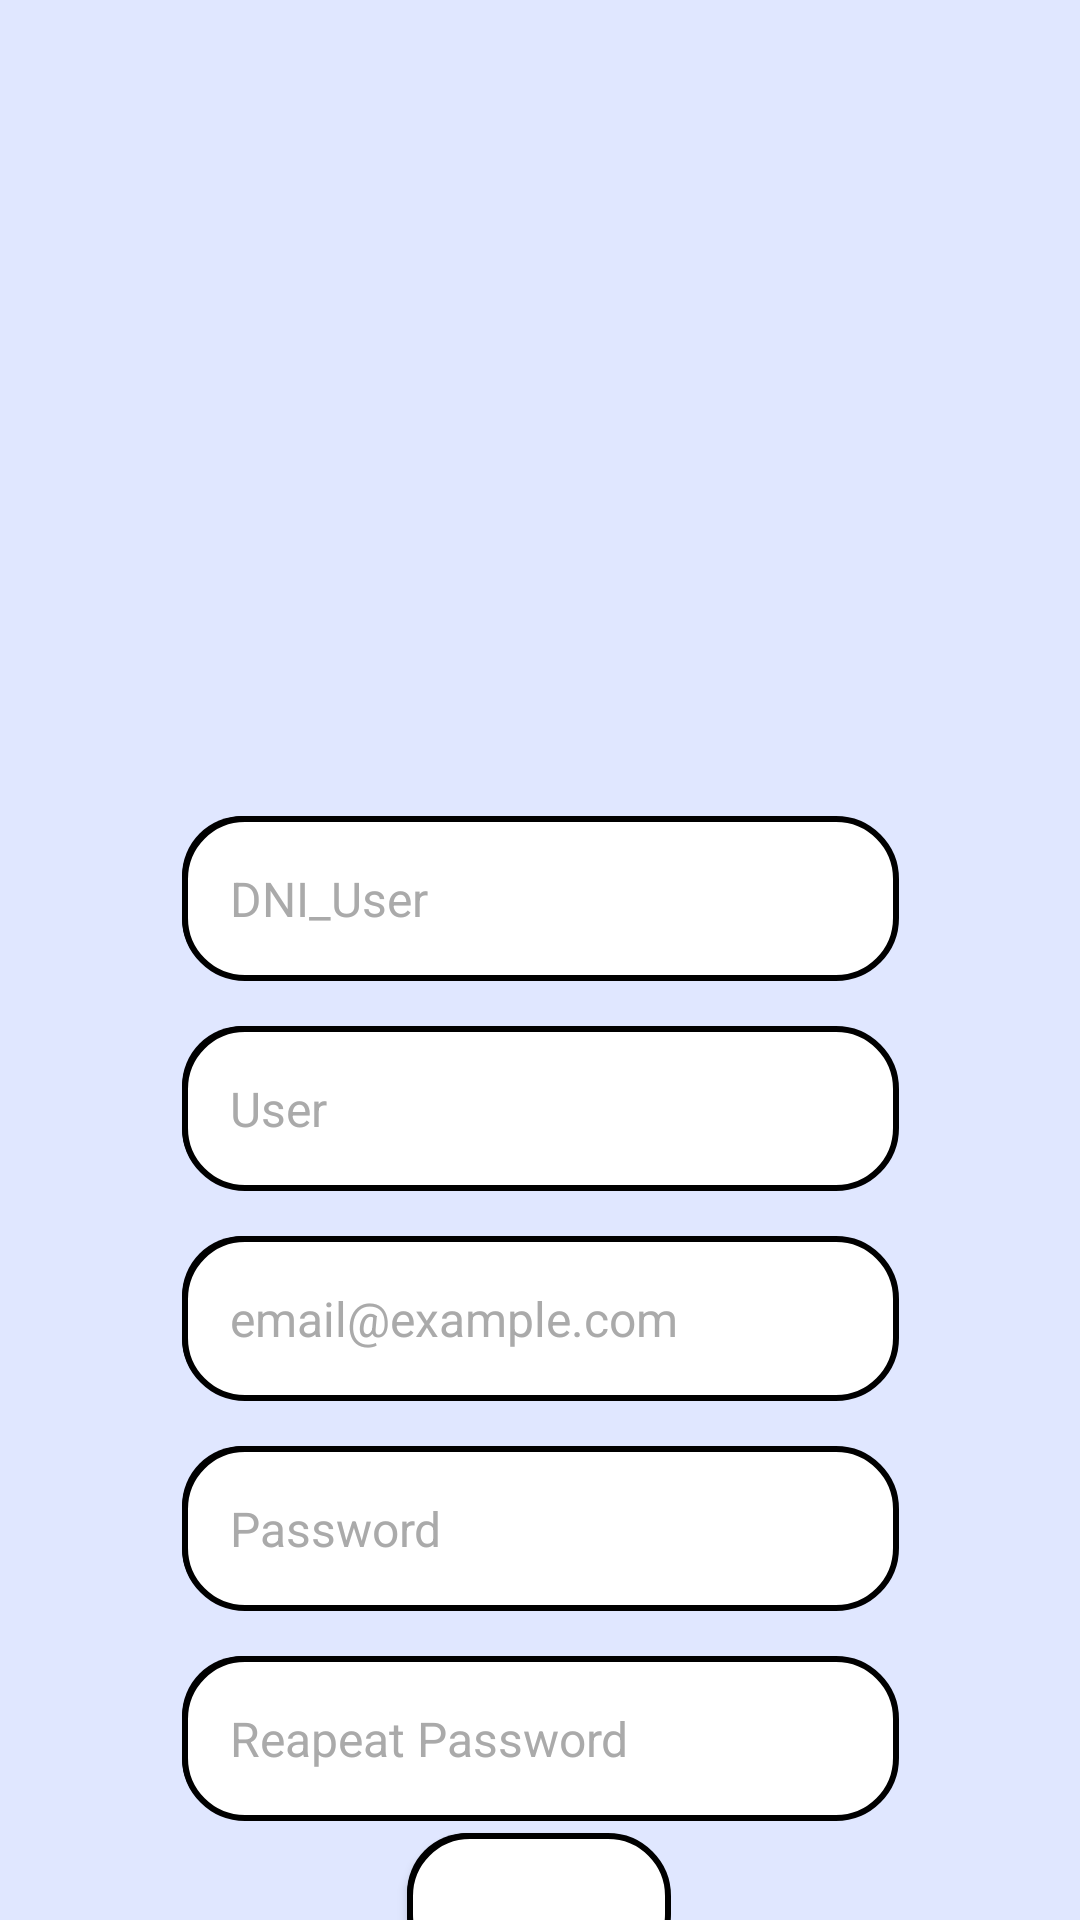

This screen was rendered from an Android layout file. Write that file and the resources it references.
<!-- AndroidManifest.xml: application theme Theme.PFCPabloBelmonteBotella -->
<!-- res/layout/pantalla_registro.xml -->
<?xml version="1.0" encoding="utf-8"?>
<androidx.constraintlayout.widget.ConstraintLayout xmlns:android="http://schemas.android.com/apk/res/android"
    xmlns:tools="http://schemas.android.com/tools"
    xmlns:app="http://schemas.android.com/apk/res-auto"
    android:id="@+id/pantallaRegistro"
    android:layout_width="match_parent"
    android:background="@color/fondoPantalla"
    android:layout_height="match_parent">

    
    <ImageView
        android:id="@+id/backgroundImage"
        android:layout_width="match_parent"
        android:layout_height="match_parent"
        android:scaleType="centerCrop"
        android:src="@drawable/ic_fondo_principal"
        android:contentDescription="@null" />

    
    <androidx.constraintlayout.widget.Guideline
        android:id="@+id/guideline_top"
        android:layout_width="wrap_content"
        android:layout_height="wrap_content"
        android:orientation="horizontal"
        app:layout_constraintGuide_percent="@dimen/guideline_top_percent" />

    
    <androidx.constraintlayout.widget.Guideline
        android:id="@+id/guideline_bottom"
        android:layout_width="wrap_content"
        android:layout_height="wrap_content"
        android:orientation="horizontal"
        app:layout_constraintGuide_percent="@dimen/guideline_bottom_percent" />

    

    

    <EditText
        android:id="@+id/DNI_User"
        android:layout_width="239dp"
        android:layout_height="55dp"
        android:layout_marginHorizontal="16dp"
        android:layout_marginTop="272dp"
        android:background="@drawable/edittext_background"
        android:drawablePadding="8dp"
        android:hint="DNI_User"
        android:inputType="textEmailAddress"
        android:padding="16dp"
        android:textColorHint="@android:color/darker_gray"
        android:textSize="16sp"
        app:layout_constraintEnd_toEndOf="parent"
        app:layout_constraintStart_toStartOf="parent"
        app:layout_constraintTop_toTopOf="@+id/backgroundImage" />

    <EditText
        android:id="@+id/RegisterTextUsuario"
        android:layout_width="239dp"
        android:layout_height="55dp"
        android:layout_marginHorizontal="16dp"
        android:layout_marginTop="15dp"
        android:background="@drawable/edittext_background"
        android:drawablePadding="8dp"
        android:hint="User"
        android:inputType="textEmailAddress"
        android:padding="16dp"
        android:textColorHint="@android:color/darker_gray"
        android:textSize="16sp"
        app:layout_constraintEnd_toEndOf="parent"
        app:layout_constraintStart_toStartOf="parent"
        app:layout_constraintTop_toBottomOf="@id/DNI_User" />

    <EditText
        android:id="@+id/RegisterTextEmail"
        android:layout_width="239dp"
        android:layout_height="55dp"
        android:layout_marginHorizontal="16dp"
        android:layout_marginTop="15dp"
        android:background="@drawable/edittext_background"
        android:drawablePadding="8dp"
        android:hint="email@example.com"
        android:inputType="textEmailAddress"
        android:padding="16dp"
        android:textColorHint="@android:color/darker_gray"
        android:textSize="16sp"
        app:layout_constraintEnd_toEndOf="parent"
        app:layout_constraintStart_toStartOf="parent"
        app:layout_constraintTop_toBottomOf="@+id/RegisterTextUsuario" />



    <EditText
        android:id="@+id/RegisterPass"
        android:layout_width="239dp"
        android:layout_height="55dp"
        android:layout_marginHorizontal="16dp"
        android:layout_marginTop="15dp"
        android:background="@drawable/edittext_background"
        android:drawablePadding="8dp"
        android:hint="Password"
        android:inputType="textPassword"
        android:padding="16dp"
        android:textColorHint="@android:color/darker_gray"
        android:textSize="16sp"
        app:layout_constraintEnd_toEndOf="parent"
        app:layout_constraintStart_toStartOf="parent"
        app:layout_constraintTop_toBottomOf="@+id/RegisterTextEmail" />


    <EditText
        android:id="@+id/ReapeatRegisterPass"
        android:layout_width="239dp"
        android:layout_height="55dp"
        android:layout_marginHorizontal="16dp"
        android:layout_marginTop="15dp"
        android:background="@drawable/edittext_background"
        android:drawablePadding="8dp"
        android:hint="Reapeat Password"
        android:inputType="textPassword"
        android:padding="16dp"
        android:textColorHint="@android:color/darker_gray"
        android:textSize="16sp"
        app:layout_constraintEnd_toEndOf="parent"
        app:layout_constraintStart_toStartOf="parent"
        app:layout_constraintTop_toBottomOf="@+id/RegisterPass" />


    <Button
        android:id="@+id/btn_Registrar"
        android:layout_width="wrap_content"
        android:layout_height="wrap_content"
        android:layout_marginHorizontal="16dp"
        android:layout_marginTop="4dp"
        android:background="@drawable/edittext_background"
        android:elevation="6dp"
        android:text="Entrar"
        android:textColor="@color/white"
        app:layout_constraintEnd_toEndOf="parent"
        app:layout_constraintHorizontal_bias="0.498"
        app:layout_constraintStart_toStartOf="parent"
        app:layout_constraintTop_toBottomOf="@id/ReapeatRegisterPass" />


</androidx.constraintlayout.widget.ConstraintLayout>
<!-- resources referenced by this layout -->
<resources>
  <color name="fondoPantalla">#E0E7FF</color>
  <color name="white">#FFFFFFFF</color>
  <dimen name="guideline_bottom_percent">0.80</dimen>
  <dimen name="guideline_top_percent">0.1</dimen>
  <!-- drawable edittext_background (drawable) -->
  <?xml version="1.0" encoding="utf-8"?>
  <layer-list xmlns:android="http://schemas.android.com/apk/res/android">
  
      
      <item
          android:left="0dp"
          android:right="10dp"
          android:top="0dp"
          android:bottom="1dp">
          <shape android:shape="rectangle">
              <solid android:color="@color/black"/> 
              <corners android:radius="20dp"/> 
          </shape>
      </item>
  
      
      <item>
          <shape android:shape="rectangle">
              <solid android:color="@android:color/white"/>
              <corners android:radius="20dp"/>
              <stroke android:width="2dp" android:color="@android:color/black"/>
          </shape>
      </item>
  
  </layer-list>
  <style name="Theme.PFCPabloBelmonteBotella" parent="Base.Theme.PFCPabloBelmonteBotella" />
  <color name="black">#FF000000</color>
  <style name="Base.Theme.PFCPabloBelmonteBotella" parent="Theme.Material3.DayNight.NoActionBar">
          
          
      </style>
</resources>
